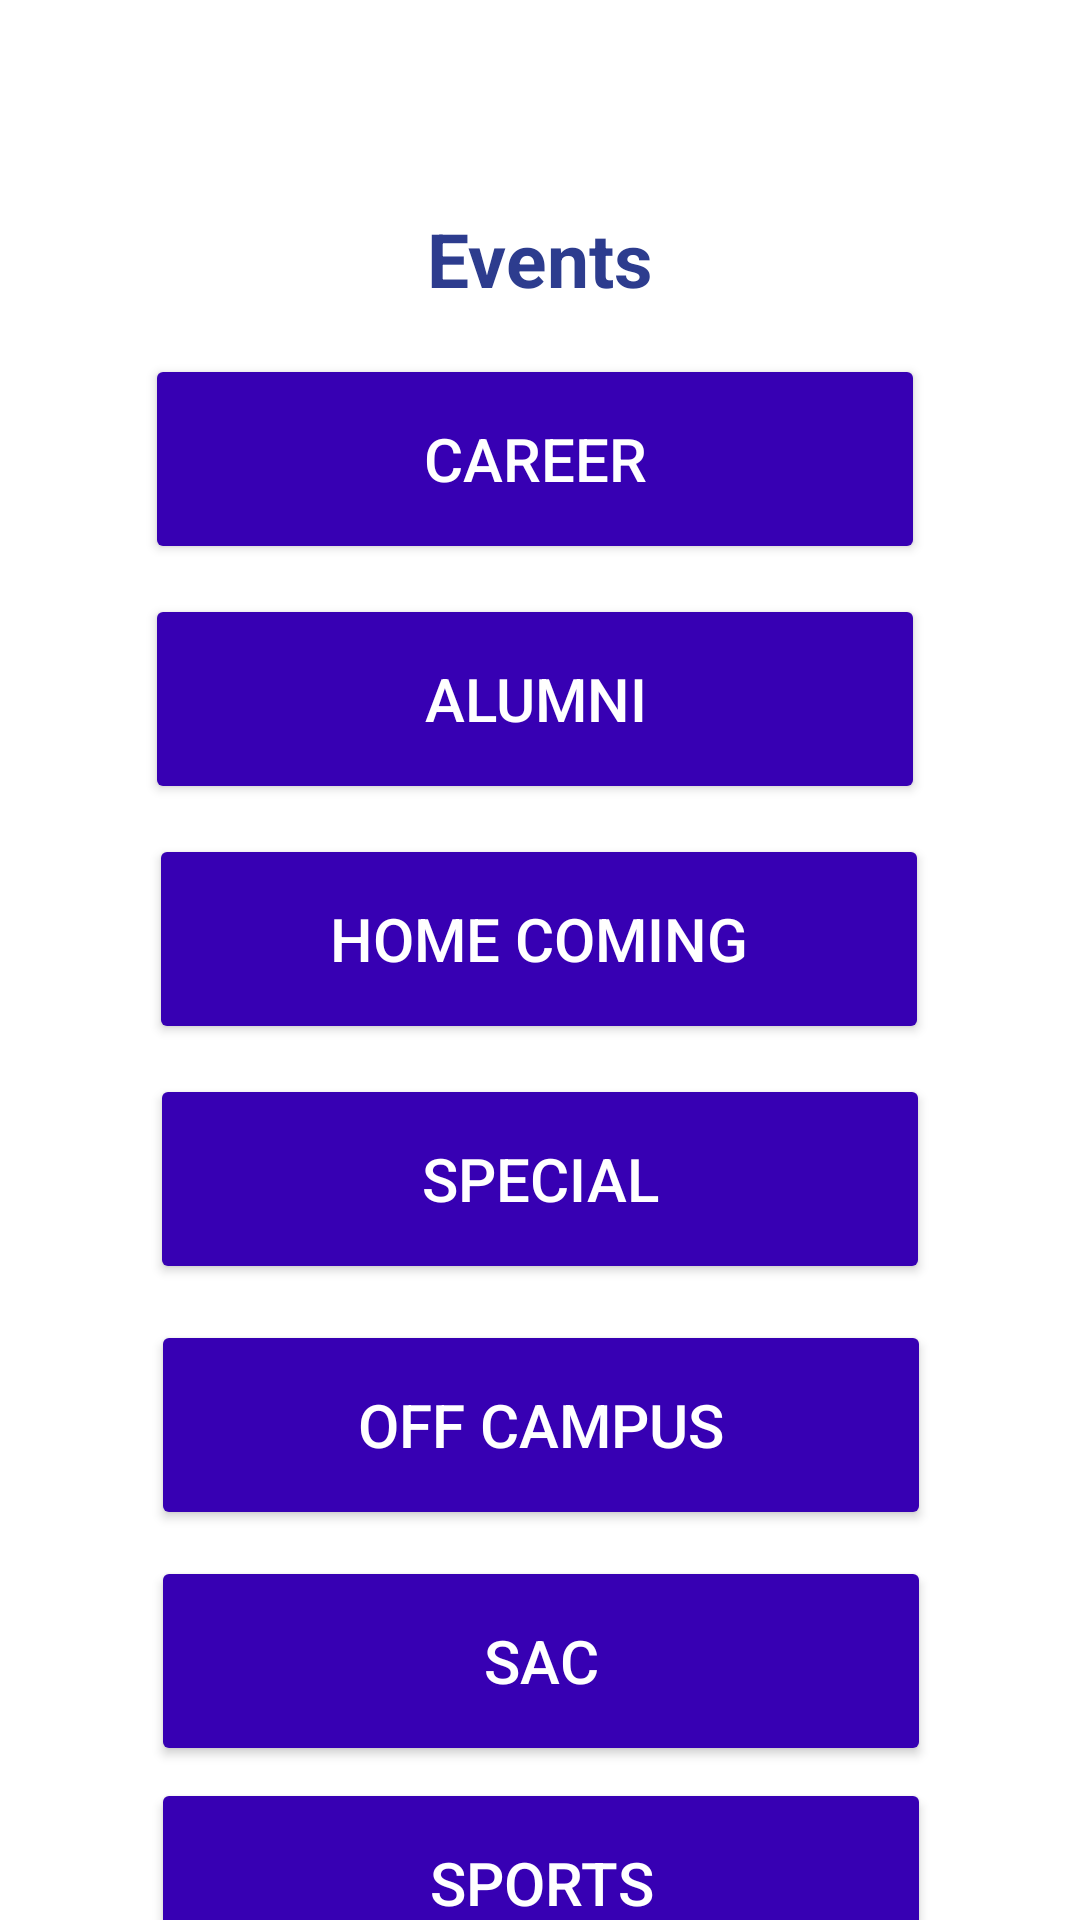

Reconstruct the res/layout file that produces this screen, plus the resources it refers to.
<!-- AndroidManifest.xml: application theme Theme.INTERAC -->
<!-- res/layout/activity_events.xml -->
<?xml version="1.0" encoding="utf-8"?>
<androidx.constraintlayout.widget.ConstraintLayout xmlns:android="http://schemas.android.com/apk/res/android"
    xmlns:app="http://schemas.android.com/apk/res-auto"
    xmlns:tools="http://schemas.android.com/tools"
    android:layout_width="match_parent"
    android:background="@color/white"
    android:layout_height="match_parent">

    <TextView
        android:id="@+id/textView2"
        android:layout_width="wrap_content"
        android:layout_height="wrap_content"
        android:padding="15dp"
        android:text="Events"
        android:textColor="#2D3C8E"
        android:textSize="25dp"
        android:textStyle="bold"
        app:layout_constraintBottom_toBottomOf="parent"
        app:layout_constraintEnd_toEndOf="parent"
        app:layout_constraintStart_toStartOf="parent"
        app:layout_constraintTop_toTopOf="parent"
        app:layout_constraintVertical_bias="0.094" />

    <Button
        android:id="@+id/button2"
        android:layout_width="260dp"
        android:layout_height="70dp"
        android:backgroundTint="@color/purple_700"
        android:text="Career"
        android:textSize="20sp"
        app:cornerRadius="10dp"
        android:textColor="@color/white"
        app:layout_constraintEnd_toEndOf="parent"
        app:layout_constraintHorizontal_bias="0.484"
        app:layout_constraintStart_toStartOf="parent"
        app:layout_constraintTop_toBottomOf="@id/textView2" />

    <Button
        android:id="@+id/button3"
        android:layout_width="260dp"
        android:layout_height="70dp"
        android:layout_marginTop="10dp"
        android:backgroundTint="@color/purple_700"
        android:text="Alumni"
        android:textColor="@color/white"
        android:textSize="20sp"
        app:cornerRadius="10dp"
        app:layout_constraintEnd_toEndOf="parent"
        app:layout_constraintHorizontal_bias="0.483"
        app:layout_constraintStart_toStartOf="parent"
        app:layout_constraintTop_toBottomOf="@id/button2" />

    <Button
        android:id="@+id/button4"
        android:layout_width="260dp"
        android:layout_height="70dp"
        android:layout_marginTop="10dp"
        android:backgroundTint="@color/purple_700"
        android:text="Home Coming"
        android:textSize="20sp"
        android:textColor="@color/white"
        app:cornerRadius="10dp"
        app:layout_constraintEnd_toEndOf="parent"
        app:layout_constraintHorizontal_bias="0.496"
        app:layout_constraintStart_toStartOf="parent"
        app:layout_constraintTop_toBottomOf="@id/button3" />

    <Button
        android:id="@+id/button5"
        android:layout_width="260dp"
        android:layout_height="70dp"
        android:layout_marginTop="10dp"
        android:backgroundTint="@color/purple_700"
        android:text="Special"
        android:textSize="20sp"
        app:cornerRadius="10dp"
        app:layout_constraintEnd_toEndOf="parent"
        android:textColor="@color/white"
        app:layout_constraintStart_toStartOf="parent"
        app:layout_constraintTop_toBottomOf="@id/button4" />

    <Button
        android:id="@+id/button6"
        android:layout_width="260dp"
        android:layout_height="70dp"
        android:layout_marginTop="12dp"
        android:backgroundTint="@color/purple_700"
        android:text="Off Campus"
        android:textColor="@color/white"
        android:textSize="20sp"
        app:cornerRadius="10dp"
        app:layout_constraintEnd_toEndOf="parent"
        app:layout_constraintHorizontal_bias="0.503"
        app:layout_constraintStart_toStartOf="parent"
        app:layout_constraintTop_toBottomOf="@id/button5" />

    <Button
        android:id="@+id/button7"
        android:layout_width="260dp"
        android:layout_height="70dp"
        android:layout_marginTop="6dp"
        android:backgroundTint="@color/purple_700"
        android:text="SAC"
        android:textSize="20sp"
        app:cornerRadius="10dp"
        android:textColor="@color/white"
        app:layout_constraintBottom_toBottomOf="parent"
        app:layout_constraintEnd_toEndOf="parent"
        app:layout_constraintHorizontal_bias="0.503"
        app:layout_constraintStart_toStartOf="parent"
        app:layout_constraintTop_toBottomOf="@id/button6"
        app:layout_constraintVertical_bias="0.051" />

    <Button
        android:id="@+id/button8"
        android:layout_width="260dp"
        android:layout_height="70dp"
        android:layout_marginTop="6dp"
        android:backgroundTint="@color/purple_700"
        android:text="Sports"
        android:textSize="20sp"
        app:cornerRadius="10dp"
        android:textColor="@color/white"
        app:layout_constraintBottom_toBottomOf="parent"
        app:layout_constraintEnd_toEndOf="parent"
        app:layout_constraintHorizontal_bias="0.503"
        app:layout_constraintStart_toStartOf="parent"
        app:layout_constraintTop_toBottomOf="@id/button7"
        app:layout_constraintVertical_bias="0.092" />
</androidx.constraintlayout.widget.ConstraintLayout>
<!-- resources referenced by this layout -->
<resources>
  <style name="Theme.INTERAC" parent="Theme.MaterialComponents.DayNight.DarkActionBar">
          
          <item name="colorPrimary">@color/purple_500</item>
          <item name="colorPrimaryVariant">@color/purple_700</item>
          <item name="colorOnPrimary">@color/white</item>
          
          <item name="colorSecondary">@color/teal_200</item>
          <item name="colorSecondaryVariant">@color/teal_700</item>
          <item name="colorOnSecondary">@color/black</item>
          
          <item name="android:statusBarColor" tools:targetApi="l">?attr/colorPrimaryVariant</item>
          
      </style>
  <!-- not gathered from this repository: default colours our renderer supplied (Android Studio template values) -->
  <color name="purple_500">#FF6200EE</color>
  <color name="purple_700">#FF3700B3</color>
  <color name="teal_200">#FF03DAC5</color>
  <color name="teal_700">#FF018786</color>
  <color name="black">#FF000000</color>
  <color name="white">#FFFFFFFF</color>
</resources>
